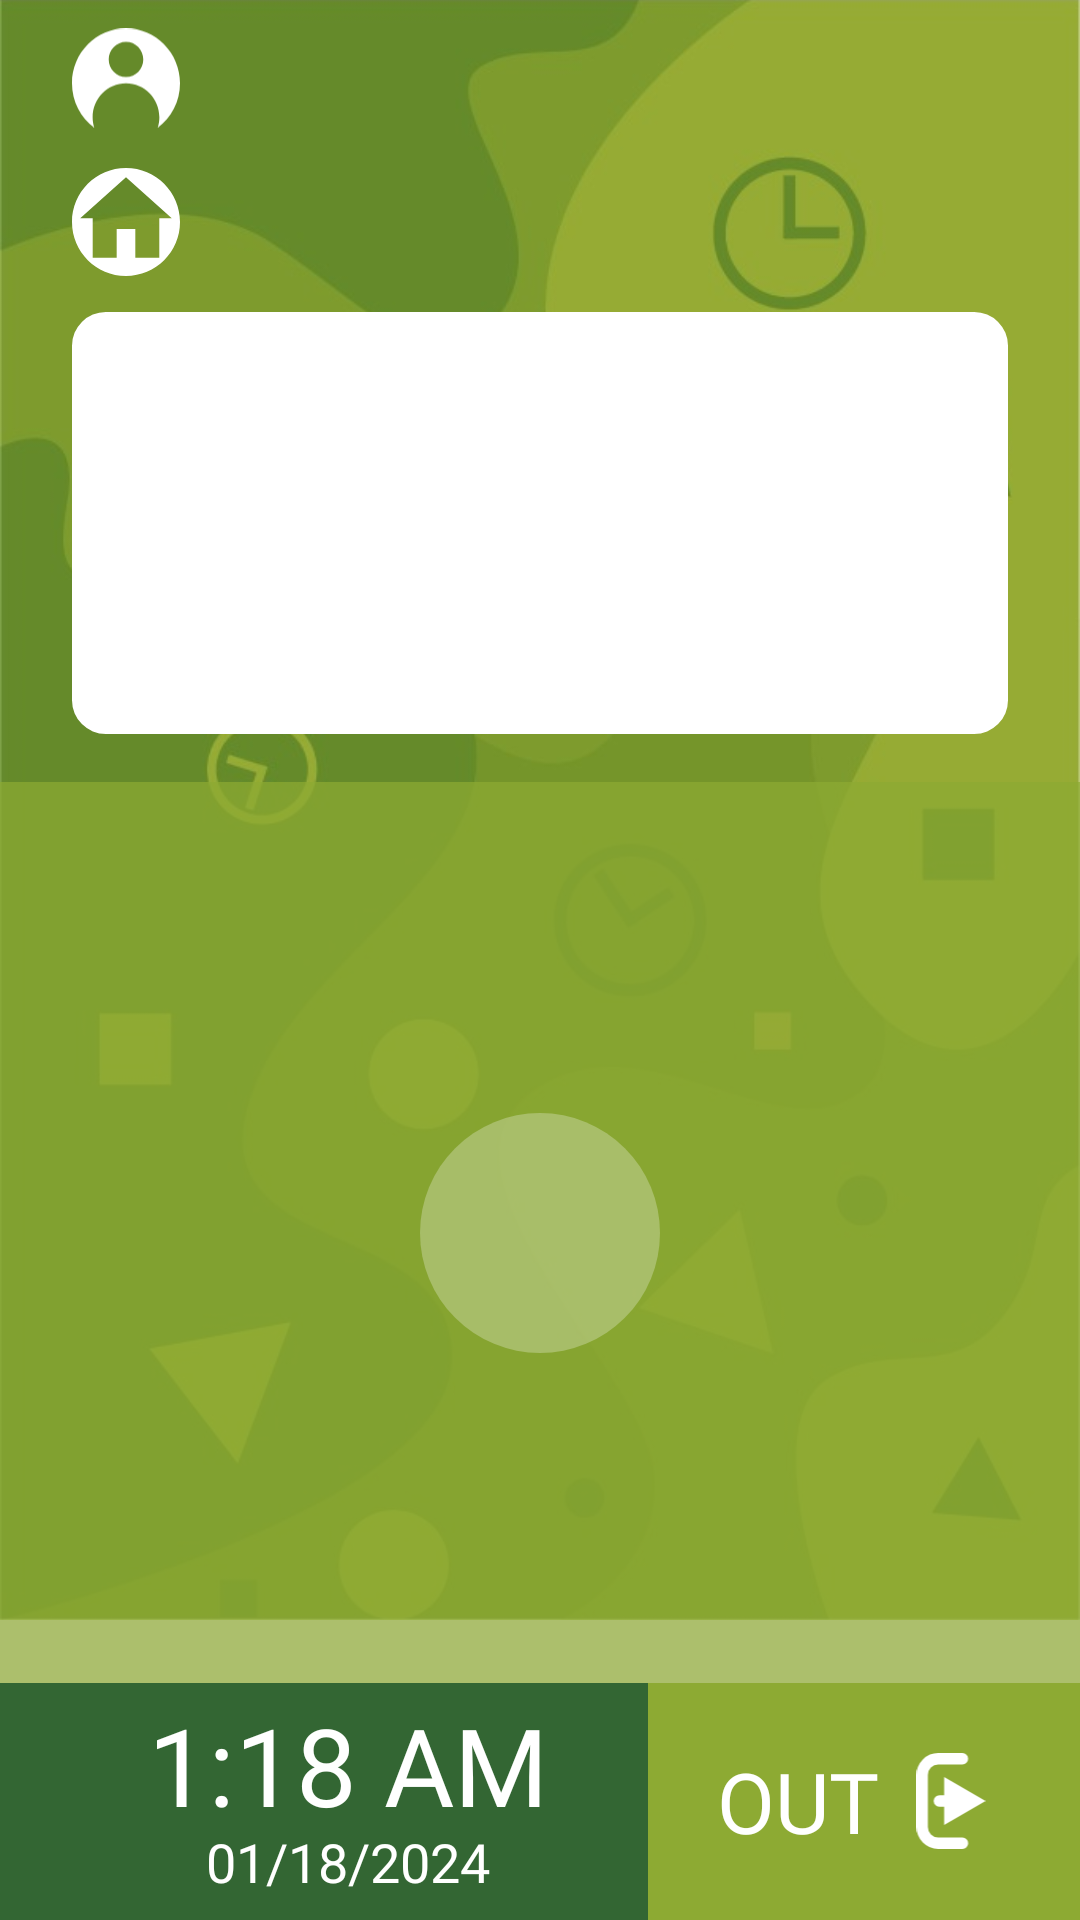

Here is an Android app screen rendered from its layout file. Give the layout XML and the strings, colors and styles it references.
<!-- AndroidManifest.xml: application theme Base.Theme.BeeOnTime20 -->
<!-- res/layout/activity_image_result.xml -->
<?xml version="1.0" encoding="utf-8"?>
<androidx.constraintlayout.widget.ConstraintLayout xmlns:android="http://schemas.android.com/apk/res/android"
    xmlns:app="http://schemas.android.com/apk/res-auto"
    xmlns:tools="http://schemas.android.com/tools"
    android:layout_width="match_parent"
    android:layout_height="match_parent"
    tools:context=".ui.user.ImageResultActivity">

    <androidx.constraintlayout.widget.ConstraintLayout
        android:id="@+id/rootView"
        android:layout_width="0dp"
        android:layout_height="0dp"
        app:layout_constraintBottom_toTopOf="@id/unSafeArea"
        app:layout_constraintEnd_toEndOf="parent"
        app:layout_constraintStart_toStartOf="parent"
        app:layout_constraintTop_toTopOf="parent">

        <ImageView
            android:id="@+id/imageView3"
            android:layout_width="0dp"
            android:layout_height="wrap_content"
            android:layout_marginTop="-1dp"
            android:adjustViewBounds="true"
            android:scaleType="centerCrop"
            android:src="@drawable/bk_img"
            app:layout_constraintLeft_toLeftOf="parent"
            app:layout_constraintRight_toRightOf="parent"
            app:layout_constraintTop_toTopOf="parent" />

        <FrameLayout
            android:id="@+id/frameLayout"
            android:layout_width="match_parent"
            android:layout_height="0dp"
            app:layout_constraintTop_toTopOf="parent" />

        <LinearLayout
            android:id="@+id/linearLayout1"
            android:layout_width="match_parent"
            android:layout_height="wrap_content"
            android:layout_marginHorizontal="24dp"
            android:layout_marginTop="8dp"
            android:gravity="center_vertical"
            app:layout_constraintEnd_toEndOf="parent"
            app:layout_constraintStart_toStartOf="parent"
            app:layout_constraintTop_toBottomOf="@+id/frameLayout">

            <ImageView
                android:layout_width="36dp"
                android:layout_height="36dp"
                android:src="@drawable/ic_user" />

            <TextView
                android:id="@+id/tvName"
                android:layout_width="wrap_content"
                android:layout_height="wrap_content"
                android:layout_marginStart="12dp"
                android:fontFamily="@font/myriad_bold"
                android:textColor="@color/white"
                android:textSize="22dp"
                tools:ignore="SpUsage" />

        </LinearLayout>

        <LinearLayout
            android:id="@+id/linearLayout2"
            android:layout_width="match_parent"
            android:layout_height="wrap_content"
            android:layout_marginHorizontal="24dp"
            android:layout_marginTop="12dp"
            android:gravity="center_vertical"
            app:layout_constraintEnd_toEndOf="parent"
            app:layout_constraintStart_toStartOf="parent"
            app:layout_constraintTop_toBottomOf="@id/linearLayout1">

            <ImageView
                android:layout_width="36dp"
                android:layout_height="36dp"
                android:src="@drawable/ic_home" />

            <TextView
                android:id="@+id/tvLocation"
                android:layout_width="wrap_content"
                android:layout_height="wrap_content"
                android:layout_marginStart="12dp"
                android:fontFamily="@font/myriad_bold"
                android:textColor="@color/white"
                android:textSize="22dp"
                tools:ignore="SpUsage" />

        </LinearLayout>


        <com.google.android.material.imageview.ShapeableImageView
            android:id="@+id/imMapFeed"
            android:layout_width="match_parent"
            android:layout_height="0dp"
            android:layout_marginHorizontal="24dp"
            android:layout_marginTop="12dp"
            android:background="@android:color/transparent"
            android:scaleType="centerCrop"
            app:shapeAppearanceOverlay="@style/roundedCorners16"
            app:shapeAppearance="@style/roundedCorners16"
            app:layout_constraintHeight_percent="0.22"
            android:src="@color/white"
            app:layout_constraintTop_toBottomOf="@id/linearLayout2" />


        <ImageView
            android:id="@+id/imageFeed"
            android:layout_width="match_parent"
            android:layout_height="0dp"
            android:layout_marginTop="16dp"
            android:layout_weight="1"
            android:adjustViewBounds="true"
            android:background="#B78DAA33"
            android:scaleType="centerCrop"
            app:layout_constraintBottom_toTopOf="@+id/linearLayout3"
            app:layout_constraintTop_toBottomOf="@id/imMapFeed" />


        <LinearLayout
            android:id="@+id/linearLayout3"
            android:layout_width="match_parent"
            android:layout_height="wrap_content"
            android:gravity="center_vertical"
            android:weightSum="1"
            app:layout_constraintBottom_toBottomOf="parent"
            app:layout_constraintEnd_toEndOf="parent"
            app:layout_constraintStart_toStartOf="parent">

            <LinearLayout
                android:layout_width="0dp"
                android:layout_height="wrap_content"
                android:layout_weight="0.6"
                android:background="@color/second_main"
                android:gravity="center"
                android:orientation="vertical"
                android:paddingVertical="8dp">

                <TextView
                    android:id="@+id/tvTime"
                    android:layout_width="wrap_content"
                    android:layout_height="wrap_content"
                    android:layout_gravity="center_horizontal"
                    android:layout_marginStart="8dp"
                    android:fontFamily="@font/myriad_bold"
                    android:includeFontPadding="false"
                    android:text="1:18 AM"
                    android:textColor="@color/white"
                    android:textSize="36dp"
                    tools:ignore="SpUsage" />

                <TextView
                    android:id="@+id/tvDate"
                    android:layout_width="wrap_content"
                    android:layout_height="wrap_content"
                    android:layout_gravity="center_horizontal"
                    android:layout_marginStart="8dp"
                    android:fontFamily="@font/myriad_bold"
                    android:includeFontPadding="false"
                    android:text="01/18/2024"
                    android:textColor="@color/white"
                    android:textSize="18dp"
                    tools:ignore="SpUsage" />

            </LinearLayout>

            <LinearLayout
                android:id="@+id/llAttendance"
                android:layout_width="0dp"
                android:layout_height="match_parent"
                android:layout_weight="0.4"
                android:background="#8DAA33"
                android:gravity="center">

                <TextView
                    android:id="@+id/tvEntryType"
                    android:layout_width="wrap_content"
                    android:layout_height="wrap_content"
                    android:layout_gravity="center"
                    android:layout_marginStart="8dp"
                    android:fontFamily="@font/myriad_bold"
                    android:gravity="center"
                    android:text="@string/out"
                    android:textColor="@color/white"
                    android:textSize="28dp"
                    tools:ignore="SpUsage" />

                <ImageView
                    android:id="@+id/ivInOut"
                    android:layout_width="32dp"
                    android:layout_height="32dp"
                    android:layout_gravity="end|center"
                    android:layout_marginStart="8dp"
                    android:layout_marginEnd="12dp"
                    android:src="@drawable/ic_out" />
            </LinearLayout>

        </LinearLayout>

        <ImageView
            android:id="@+id/btnShare"
            android:layout_width="80dp"
            android:layout_height="80dp"
            android:background="@drawable/round_ripple_with_bk_color"
            android:clickable="true"
            android:focusable="true"
            android:paddingVertical="16dp"
            android:paddingEnd="6dp"
            android:src="@drawable/ic_share"
            android:visibility="visible"
            app:layout_constraintBottom_toBottomOf="@+id/imageFeed"
            app:layout_constraintEnd_toEndOf="parent"
            app:layout_constraintStart_toStartOf="parent"
            app:layout_constraintTop_toTopOf="@+id/imageFeed" />


    </androidx.constraintlayout.widget.ConstraintLayout>

    <FrameLayout
        android:id="@+id/unSafeArea"
        android:layout_width="0dp"
        android:layout_height="0dp"
        android:background="#336633"
        app:layout_constraintBottom_toBottomOf="parent"
        app:layout_constraintEnd_toEndOf="parent"
        app:layout_constraintStart_toStartOf="parent" />


</androidx.constraintlayout.widget.ConstraintLayout>
<!-- resources referenced by this layout -->
<resources>
  <color name="second_main">#336633</color>
  <color name="white">#FFFFFFFF</color>
  <!-- drawable bk_img: jpg bitmap (drawable, 41692 bytes) -->
  <!-- drawable ic_home (drawable) -->
  <vector xmlns:android="http://schemas.android.com/apk/res/android"
      android:width="16.8dp"
      android:height="16.81dp"
      android:viewportWidth="16.8"
      android:viewportHeight="16.81">
    <path
        android:pathData="m8.4,0C3.76,0 0,3.76 0,8.41s3.76,8.4 8.4,8.4 8.4,-3.76 8.4,-8.4S13.04,0 8.4,0ZM13.58,7.81v6.14h-3.73v-4.45h-2.9v4.45h-3.73v-6.14h-1.94L8.4,1.45l7.12,6.36h-1.94Z"
        android:strokeWidth="0"
        android:fillColor="#fff"/>
  </vector>
  <!-- drawable ic_out (drawable) -->
  <vector xmlns:android="http://schemas.android.com/apk/res/android"
      android:width="12.12dp"
      android:height="16.73dp"
      android:viewportWidth="12.12"
      android:viewportHeight="16.73">
    <path
        android:pathData="M6.09,8.37L4.02,8.37"
        android:strokeWidth="2"
        android:fillColor="#00000000"
        android:strokeColor="#fff"
        android:strokeLineCap="round"/>
    <path
        android:pathData="M4.86,4.18l7.26,4.19l-7.26,4.18l0,-8.37z"
        android:strokeWidth="0"
        android:fillColor="#fff"/>
    <path
        android:pathData="m8.07,15.73H3.82c-1.56,0 -2.82,-1.26 -2.82,-2.82V3.82c0,-1.56 1.26,-2.82 2.82,-2.82h4.24"
        android:strokeWidth="2"
        android:fillColor="#00000000"
        android:strokeColor="#fff"
        android:strokeLineCap="round"/>
  </vector>
  <!-- drawable ic_user (drawable) -->
  <vector xmlns:android="http://schemas.android.com/apk/res/android"
      android:width="16.8dp"
      android:height="15.21dp"
      android:viewportWidth="16.8"
      android:viewportHeight="15.21">
    <path
        android:pathData="m8.4,0C3.76,0 0,3.76 0,8.4c0,2.8 1.37,5.28 3.46,6.81 -0.16,-0.51 -0.25,-1.05 -0.25,-1.61 0,-2.87 2.32,-5.2 5.19,-5.2s5.19,2.33 5.19,5.2c0,0.56 -0.09,1.1 -0.25,1.61 2.09,-1.53 3.46,-4.01 3.46,-6.81C16.8,3.76 13.04,0 8.4,0ZM8.4,7.47c-1.49,0 -2.69,-1.21 -2.69,-2.69s1.2,-2.69 2.69,-2.69 2.69,1.2 2.69,2.69 -1.2,2.69 -2.69,2.69Z"
        android:strokeWidth="0"
        android:fillColor="#fff"/>
  </vector>
  <!-- drawable round_ripple_with_bk_color (drawable) -->
  <?xml version="1.0" encoding="utf-8"?>
  <ripple xmlns:android="http://schemas.android.com/apk/res/android"
      android:color="?attr/colorControlHighlight"
      android:radius="50dp">
  
      <item>
          <shape android:shape="oval">
              <solid android:color="#45FFFFFF" />
          </shape>
      </item>
  
  </ripple>
  <string name="out">OUT</string>
  <style name="roundedCorners16" parent="">
          <item name="cornerFamily">rounded</item>
          <item name="cornerSize">8%</item>
          <item name="android:background">@color/white</item>
  
      </style>
  <style name="Base.Theme.BeeOnTime20" parent="Theme.Material3.Light.NoActionBar">
          <item name="android:windowDrawsSystemBarBackgrounds">true</item>
          <item name="android:windowTranslucentStatus">true</item>
          <item name="android:windowTranslucentNavigation">true</item>
          <item name="android:statusBarColor">@android:color/transparent</item>
          <item name="android:navigationBarColor">@android:color/transparent</item>
          <item name="android:windowDisablePreview">true</item>
  
      </style>
</resources>
